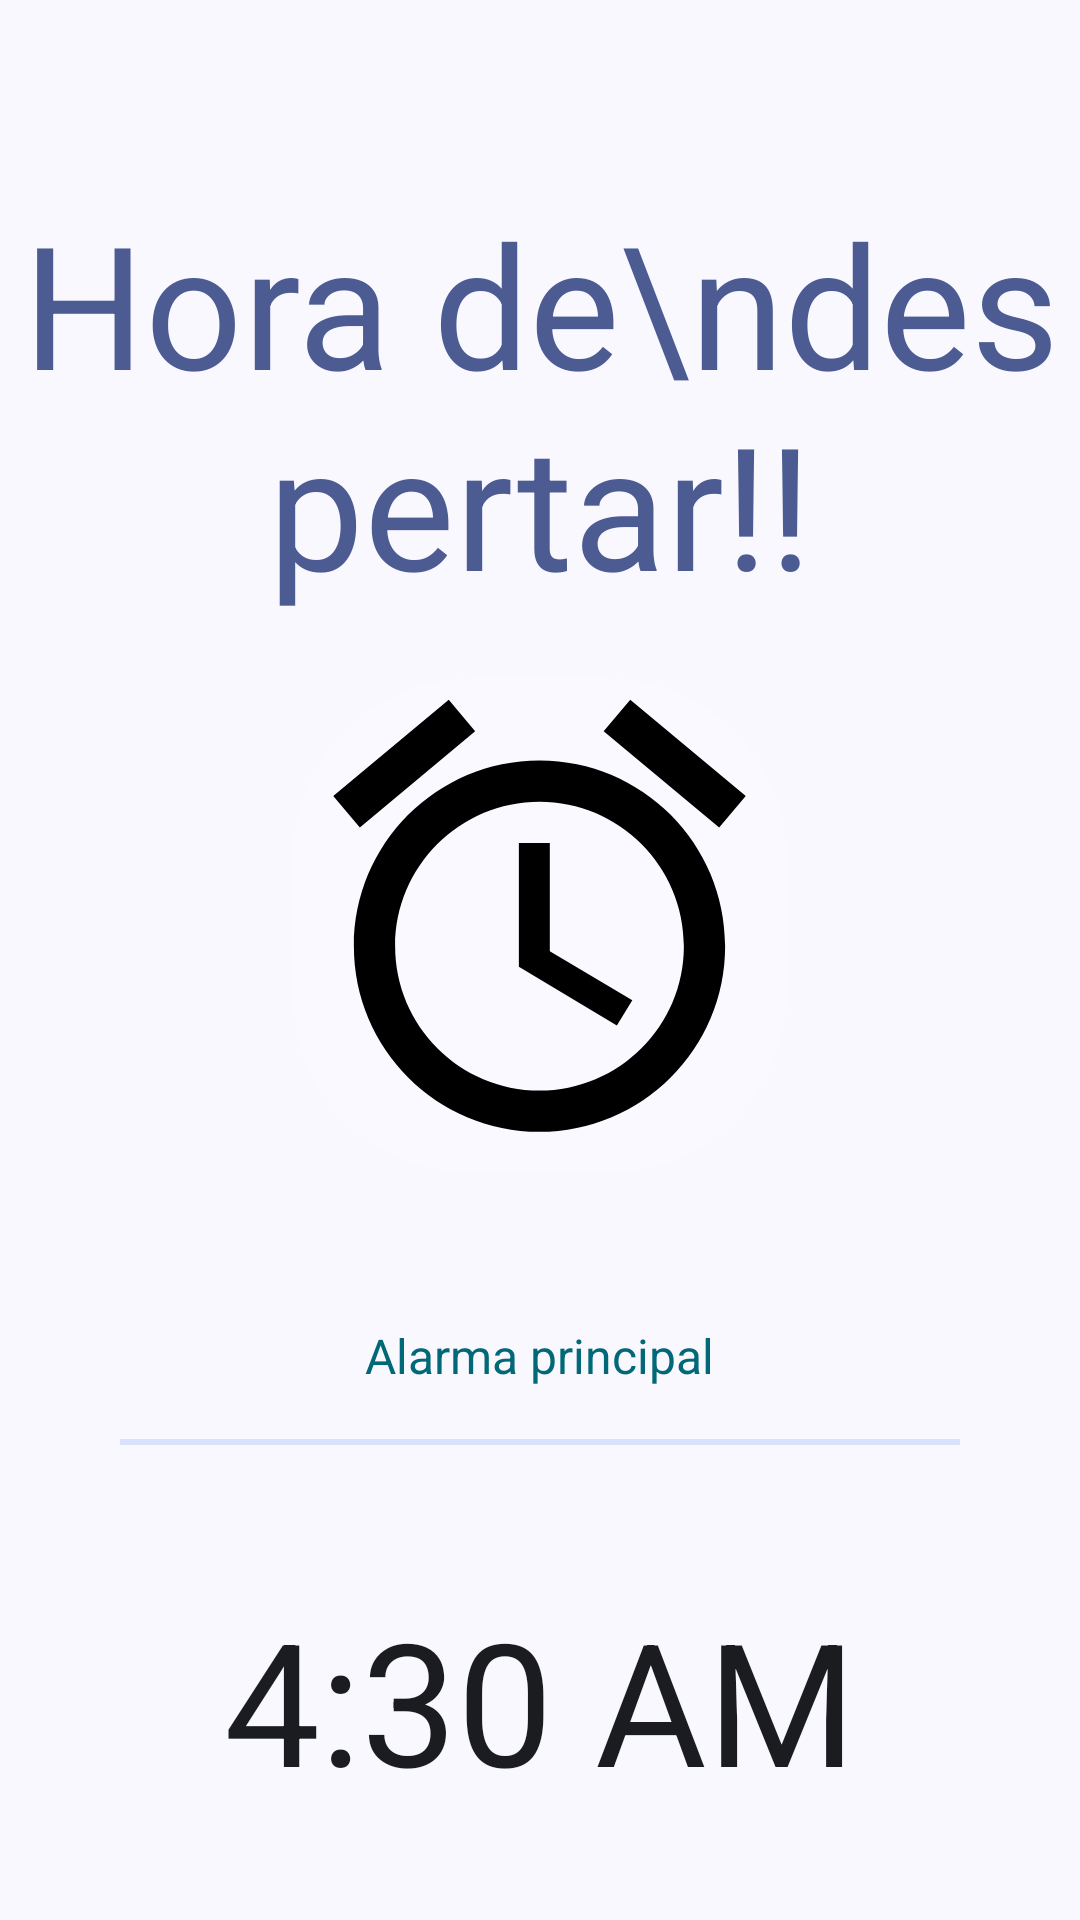

Here is an Android app screen rendered from its layout file. Give the layout XML and the strings, colors and styles it references.
<!-- AndroidManifest.xml: application theme Theme.RemoteAwake -->
<!-- res/layout/activity_alarm_ringing.xml -->
<?xml version="1.0" encoding="utf-8"?>
<LinearLayout xmlns:android="http://schemas.android.com/apk/res/android"
    xmlns:app="http://schemas.android.com/apk/res-auto"
    android:layout_width="match_parent"
    android:layout_height="match_parent"
    android:orientation="vertical"
    android:gravity="center_horizontal" >

    <TextView
        android:layout_width="wrap_content"
        android:layout_height="wrap_content"
        android:layout_marginTop="63dp"
        android:fontFamily="sans-serif"
        android:text="Hora de\ndespertar!!"
        android:textAlignment="center"
        android:textColor="@color/primary"
        android:textSize="57sp" />

    <com.google.android.material.card.MaterialCardView
        android:layout_width="165dp"
        android:layout_height="165dp"
        android:layout_marginTop="20dp"
        app:cardBackgroundColor="@color/surface"
        app:cardCornerRadius="60dp"
        app:cardElevation="0dp"
        app:strokeWidth="0dp">

        <ImageView
            android:layout_width="165dp"
            android:layout_height="165dp"
            android:layout_gravity="center"
            android:src="@drawable/ic_alarm"
            app:tint="#000000" />
    </com.google.android.material.card.MaterialCardView>

    <TextView
        android:layout_width="wrap_content"
        android:layout_height="wrap_content"
        android:layout_marginTop="50dp"
        android:text="Alarma principal"
        android:textColor="@color/tertiary"
        android:textSize="16sp" />

    <com.google.android.material.divider.MaterialDivider
        android:layout_width="280dp"
        android:layout_height="2dp"
        android:layout_marginTop="17dp"
        app:dividerColor="@color/secondaryContainer" />

    <TextView
        android:layout_width="wrap_content"
        android:layout_height="wrap_content"
        android:layout_marginTop="47dp"
        android:text="4:30 AM"
        android:textColor="@color/text_primary"
        android:textSize="57sp" />

    <TextView
        android:layout_width="wrap_content"
        android:layout_height="wrap_content"
        android:layout_marginTop="60dp"
        android:text="Reunión Cliente"
        android:textColor="@color/text_primary"
        android:textSize="28sp" />

    <com.google.android.material.button.MaterialButton
        android:id="@+id/btnConfirmWakeUp"
        style="@style/Widget.Material3.Button"
        android:layout_width="231dp"
        android:layout_height="84dp"
        android:layout_marginTop="60dp"
        android:paddingHorizontal="48dp"
        android:text="Confirmar\nDespertar"
        android:textAllCaps="false"
        android:textColor="@color/onTertiary"
        android:textSize="22sp"
        app:backgroundTint="@color/tertiary"
        app:cornerRadius="20dp" />

</LinearLayout>
<!-- resources referenced by this layout -->
<resources>
  <color name="onTertiary">#FFFFFF</color>
  <color name="primary">#4C5C92</color>
  <color name="secondaryContainer">#D8E2FF</color>
  <color name="surface">#F9F9FF</color>
  <color name="tertiary">#006877</color>
  <color name="text_primary">#1A1C20</color>
  <!-- drawable ic_alarm (drawable) -->
  <vector xmlns:android="http://schemas.android.com/apk/res/android"
      android:width="24dp"
      android:height="24dp"
      android:viewportWidth="24"
      android:viewportHeight="24">
  
      <path
          android:fillColor="#11151C"
          android:pathData="M22,5.72L16.4,1.05L15.11,2.58L20.71,7.25L22,5.72ZM8.88,2.58L7.6,1.05L2,5.72L3.29,7.25L8.88,2.58ZM12,4C7.03,4 3,8.03 3,13S7.03,22 12,22S21,17.97 21,13S16.97,4 12,4ZM12,20C8.14,20 5,16.86 5,13S8.14,6 12,6S19,9.14 19,13S15.86,20 12,20ZM12.5,8H11V14L15.75,16.85L16.5,15.62L12.5,13.25V8Z" />
  </vector>
  <style name="Theme.RemoteAwake" parent="Theme.MaterialComponents.DayNight.NoActionBar">
          <item name="colorPrimary">@color/primary</item>
          <item name="colorPrimaryVariant">@color/primary_dark</item>
          <item name="colorOnPrimary">@color/white</item>
          <item name="colorSecondary">@color/accent</item>
          <item name="colorSecondaryVariant">@color/accent</item>
          <item name="colorOnSecondary">@color/white</item>
          <item name="android:statusBarColor">@color/primary</item>
          <item name="android:windowBackground">@color/background</item>
      </style>
  <color name="primary_dark">#344479</color>
  <color name="white">#FFFFFF</color>
  <color name="accent">#445E91</color>
  <color name="background">#FAF8FF</color>
</resources>
